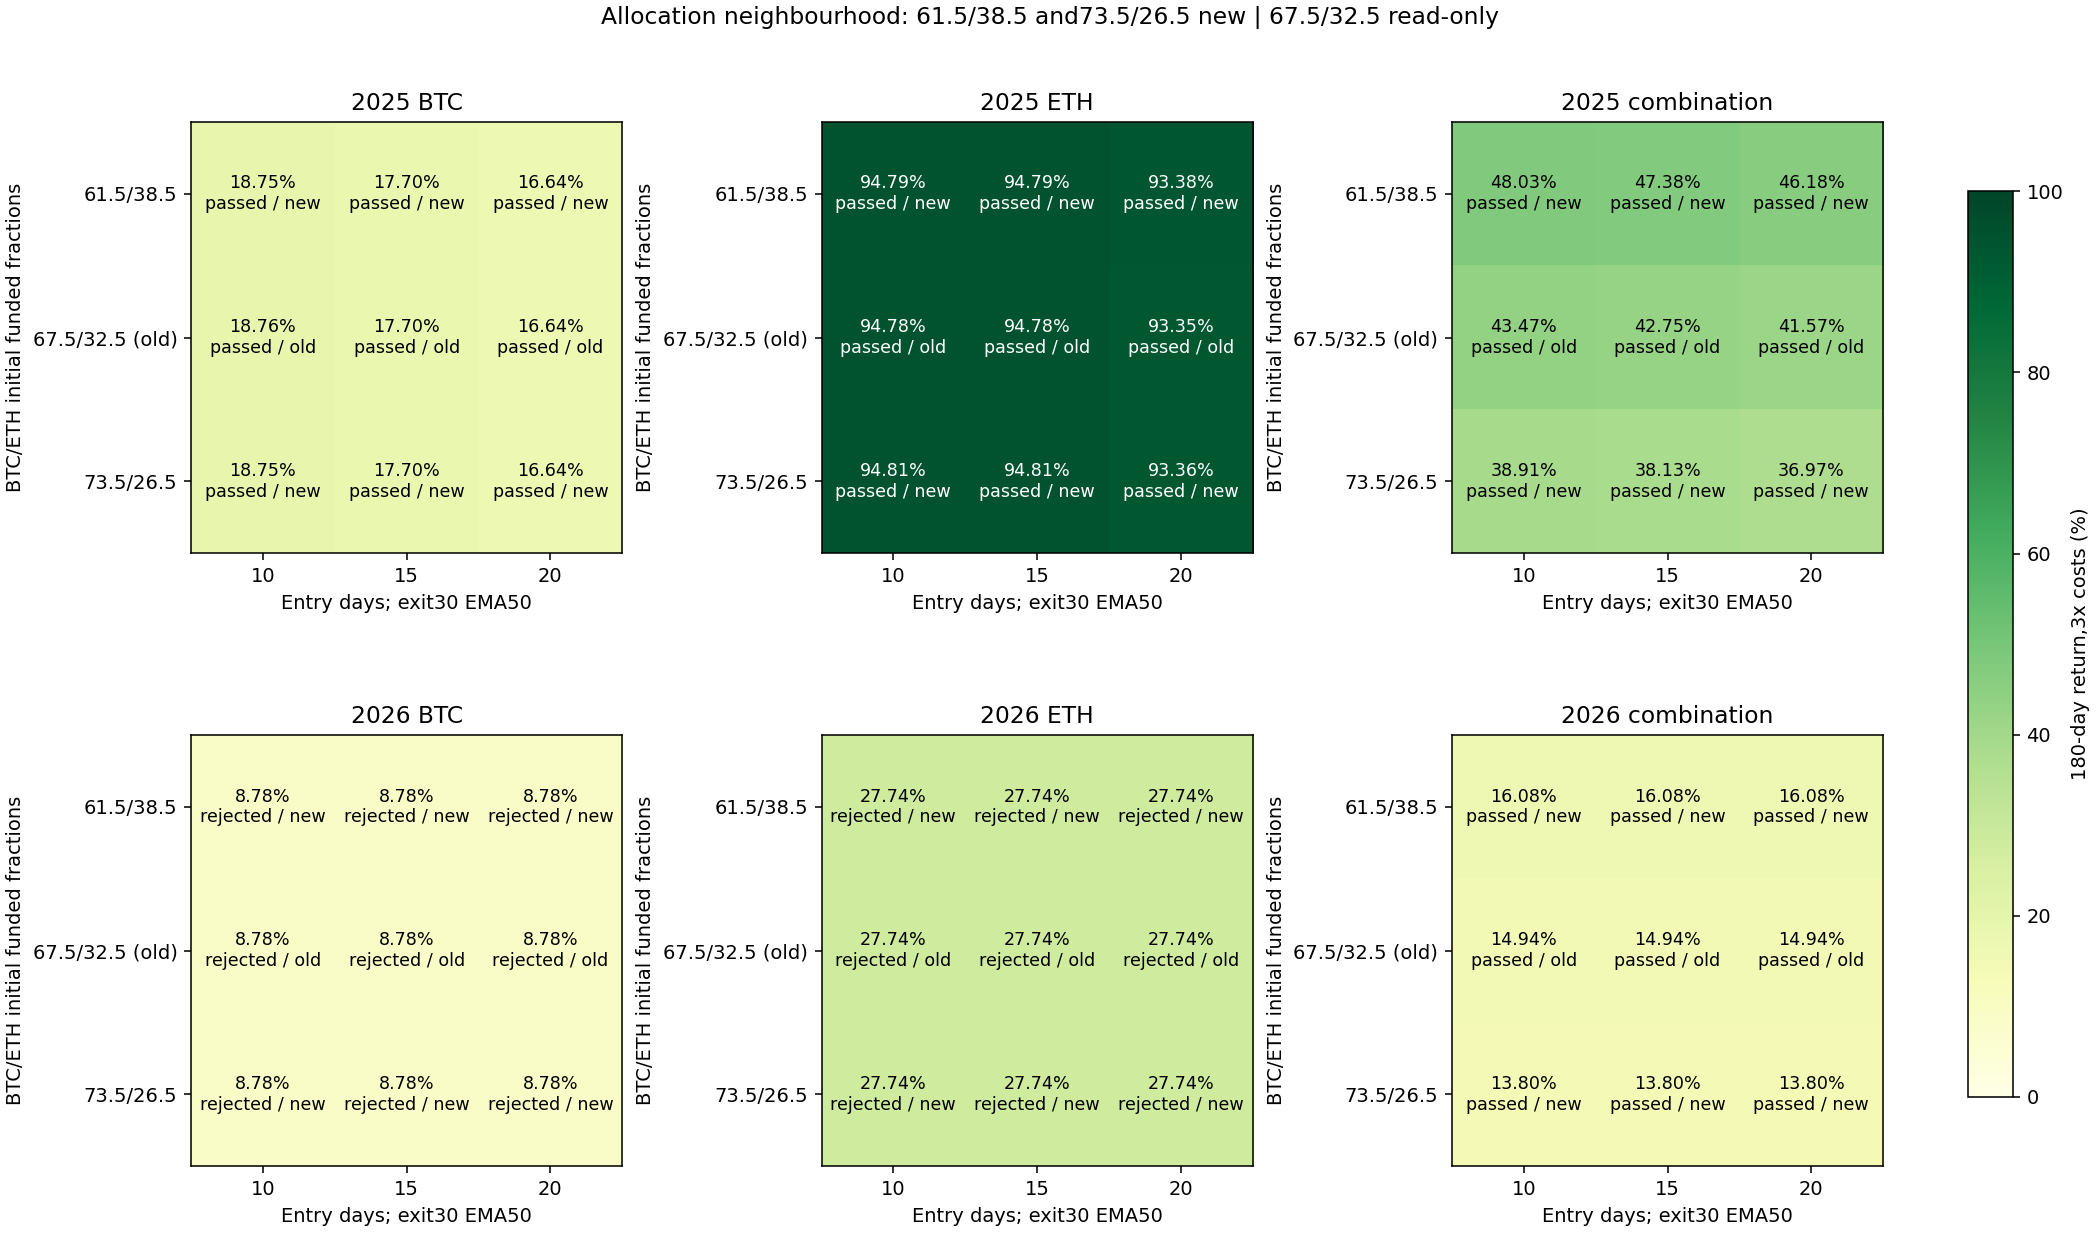

The file beside this chart, header and first rows:
config, year, is_new, role, asset, entry_days, BTC_initial_weight, capital_usdt, cost, net_return_pct, minute_DD_pct, daily_DD_pct, Sharpe365, Calmar, positive_folds1, round_trips, cost_pct, first_five_folds_return_pct, last_fold_return_pct, status
filtered_alloc_2025_BTC_e10_s50_c1230, 2025, True, component, BTC, 10, 0.615, 1230, 1, 20.64, 12.13, 11.27, 1.585, 3.817, 4, 3, 0.9048, 26.42, -4.569, passed
filtered_alloc_2025_BTC_e10_s50_c1230, 2025, True, component, BTC, 10, 0.615, 1230, 2, 19.69, 12.18, 11.5, 1.527, 3.61, 4, 3, 1.802, 25.91, -4.94, passed
filtered_alloc_2025_BTC_e10_s50_c1230, 2025, True, component, BTC, 10, 0.615, 1230, 3, 18.75, 12.41, 11.73, 1.468, 3.36, 4, 3, 2.692, 25.42, -5.312, passed
filtered_alloc_2025_BTC_e10_s50_c1350, 2025, False, component, BTC, 10, 0.675, 1350, 1, 20.64, 12.13, 11.27, 1.585, 3.817, 4, 3, 0.9051, 26.41, -4.568, passed
filtered_alloc_2025_BTC_e10_s50_c1350, 2025, False, component, BTC, 10, 0.675, 1350, 2, 19.69, 12.18, 11.5, 1.527, 3.61, 4, 3, 1.803, 25.92, -4.941, passed
filtered_alloc_2025_BTC_e10_s50_c1350, 2025, False, component, BTC, 10, 0.675, 1350, 3, 18.76, 12.42, 11.73, 1.468, 3.36, 4, 3, 2.694, 25.43, -5.315, passed
filtered_alloc_2025_BTC_e10_s50_c1470, 2025, True, component, BTC, 10, 0.735, 1470, 1, 20.64, 12.13, 11.27, 1.585, 3.816, 4, 3, 0.9053, 26.41, -4.567, passed
filtered_alloc_2025_BTC_e10_s50_c1470, 2025, True, component, BTC, 10, 0.735, 1470, 2, 19.7, 12.19, 11.5, 1.527, 3.61, 4, 3, 1.803, 25.92, -4.942, passed
filtered_alloc_2025_BTC_e10_s50_c1470, 2025, True, component, BTC, 10, 0.735, 1470, 3, 18.75, 12.41, 11.73, 1.468, 3.36, 4, 3, 2.694, 25.42, -5.315, passed
filtered_alloc_2025_BTC_e15_s50_c1230, 2025, True, component, BTC, 15, 0.615, 1230, 1, 19.56, 12.74, 12.06, 1.517, 3.428, 4, 3, 0.9004, 25.29, -4.568, passed
filtered_alloc_2025_BTC_e15_s50_c1230, 2025, True, component, BTC, 15, 0.615, 1230, 2, 18.63, 12.97, 12.29, 1.459, 3.193, 4, 3, 1.793, 24.8, -4.942, passed
filtered_alloc_2025_BTC_e15_s50_c1230, 2025, True, component, BTC, 15, 0.615, 1230, 3, 17.7, 13.19, 12.51, 1.399, 2.969, 4, 3, 2.679, 24.31, -5.315, passed
filtered_alloc_2025_BTC_e15_s50_c1350, 2025, False, component, BTC, 15, 0.675, 1350, 1, 19.56, 12.74, 12.06, 1.517, 3.428, 4, 3, 0.9007, 25.29, -4.568, passed
filtered_alloc_2025_BTC_e15_s50_c1350, 2025, False, component, BTC, 15, 0.675, 1350, 2, 18.63, 12.97, 12.29, 1.459, 3.193, 4, 3, 1.794, 24.79, -4.94, passed
filtered_alloc_2025_BTC_e15_s50_c1350, 2025, False, component, BTC, 15, 0.675, 1350, 3, 17.7, 13.19, 12.52, 1.399, 2.969, 4, 3, 2.68, 24.31, -5.314, passed
filtered_alloc_2025_BTC_e15_s50_c1470, 2025, True, component, BTC, 15, 0.735, 1470, 1, 19.57, 12.74, 12.06, 1.517, 3.428, 4, 3, 0.9008, 25.29, -4.567, passed
filtered_alloc_2025_BTC_e15_s50_c1470, 2025, True, component, BTC, 15, 0.735, 1470, 2, 18.63, 12.97, 12.29, 1.459, 3.193, 4, 3, 1.795, 24.8, -4.942, passed
filtered_alloc_2025_BTC_e15_s50_c1470, 2025, True, component, BTC, 15, 0.735, 1470, 3, 17.7, 13.19, 12.51, 1.399, 2.968, 4, 3, 2.681, 24.3, -5.314, passed
filtered_alloc_2025_BTC_e20_s50_c1230, 2025, True, component, BTC, 20, 0.615, 1230, 1, 18.49, 12.13, 10.63, 1.47, 3.385, 4, 3, 0.8972, 24.62, -4.922, passed
filtered_alloc_2025_BTC_e20_s50_c1230, 2025, True, component, BTC, 20, 0.615, 1230, 2, 17.56, 12.13, 10.86, 1.41, 3.201, 4, 3, 1.787, 24.13, -5.295, passed
filtered_alloc_2025_BTC_e20_s50_c1230, 2025, True, component, BTC, 20, 0.615, 1230, 3, 16.64, 12.13, 11.09, 1.35, 3.02, 4, 3, 2.67, 23.65, -5.666, passed
filtered_alloc_2025_BTC_e20_s50_c1350, 2025, False, component, BTC, 20, 0.675, 1350, 1, 18.49, 12.13, 10.63, 1.47, 3.384, 4, 3, 0.8975, 24.62, -4.921, passed
filtered_alloc_2025_BTC_e20_s50_c1350, 2025, False, component, BTC, 20, 0.675, 1350, 2, 17.56, 12.13, 10.86, 1.41, 3.201, 4, 3, 1.788, 24.14, -5.295, passed
filtered_alloc_2025_BTC_e20_s50_c1350, 2025, False, component, BTC, 20, 0.675, 1350, 3, 16.64, 12.13, 11.09, 1.35, 3.02, 4, 3, 2.671, 23.65, -5.665, passed
filtered_alloc_2025_BTC_e20_s50_c1470, 2025, True, component, BTC, 20, 0.735, 1470, 1, 18.49, 12.13, 10.63, 1.47, 3.385, 4, 3, 0.8979, 24.62, -4.923, passed
filtered_alloc_2025_BTC_e20_s50_c1470, 2025, True, component, BTC, 20, 0.735, 1470, 2, 17.56, 12.13, 10.86, 1.41, 3.201, 4, 3, 1.789, 24.14, -5.295, passed
filtered_alloc_2025_BTC_e20_s50_c1470, 2025, True, component, BTC, 20, 0.735, 1470, 3, 16.64, 12.13, 11.09, 1.35, 3.02, 4, 3, 2.672, 23.64, -5.667, passed
filtered_alloc_2025_ETH_e10_s50_c770, 2025, True, component, ETH, 10, 0.615, 770, 1, 96.86, 19.83, 16.91, 2.771, 14.87, 5, 2, 0.6774, 91.93, 2.57, passed
filtered_alloc_2025_ETH_e10_s50_c770, 2025, True, component, ETH, 10, 0.615, 770, 2, 95.82, 20.04, 17.13, 2.752, 14.51, 5, 2, 1.35, 91.17, 2.435, passed
filtered_alloc_2025_ETH_e10_s50_c770, 2025, True, component, ETH, 10, 0.615, 770, 3, 94.79, 20.25, 17.34, 2.733, 14.15, 5, 2, 2.018, 90.41, 2.3, passed
filtered_alloc_2025_ETH_e10_s50_c650, 2025, False, component, ETH, 10, 0.675, 650, 1, 96.86, 19.83, 16.91, 2.771, 14.87, 5, 2, 0.6765, 91.92, 2.569, passed
filtered_alloc_2025_ETH_e10_s50_c650, 2025, False, component, ETH, 10, 0.675, 650, 2, 95.82, 20.04, 17.12, 2.752, 14.51, 5, 2, 1.348, 91.16, 2.435, passed
filtered_alloc_2025_ETH_e10_s50_c650, 2025, False, component, ETH, 10, 0.675, 650, 3, 94.78, 20.25, 17.34, 2.733, 14.15, 5, 2, 2.016, 90.4, 2.3, passed
filtered_alloc_2025_ETH_e10_s50_c530, 2025, True, component, ETH, 10, 0.735, 530, 1, 96.85, 19.83, 16.91, 2.771, 14.87, 5, 2, 0.6756, 91.91, 2.57, passed
filtered_alloc_2025_ETH_e10_s50_c530, 2025, True, component, ETH, 10, 0.735, 530, 2, 95.81, 20.04, 17.12, 2.752, 14.51, 5, 2, 1.347, 91.15, 2.435, passed
filtered_alloc_2025_ETH_e10_s50_c530, 2025, True, component, ETH, 10, 0.735, 530, 3, 94.81, 20.25, 17.34, 2.734, 14.16, 5, 2, 2.014, 90.43, 2.301, passed
filtered_alloc_2025_ETH_e15_s50_c770, 2025, True, component, ETH, 15, 0.615, 770, 1, 96.86, 19.83, 16.91, 2.771, 14.87, 5, 2, 0.6774, 91.93, 2.57, passed
filtered_alloc_2025_ETH_e15_s50_c770, 2025, True, component, ETH, 15, 0.615, 770, 2, 95.82, 20.04, 17.13, 2.752, 14.51, 5, 2, 1.35, 91.17, 2.435, passed
filtered_alloc_2025_ETH_e15_s50_c770, 2025, True, component, ETH, 15, 0.615, 770, 3, 94.79, 20.25, 17.34, 2.733, 14.15, 5, 2, 2.018, 90.41, 2.3, passed
filtered_alloc_2025_ETH_e15_s50_c650, 2025, False, component, ETH, 15, 0.675, 650, 1, 96.86, 19.83, 16.91, 2.771, 14.87, 5, 2, 0.6765, 91.92, 2.569, passed
filtered_alloc_2025_ETH_e15_s50_c650, 2025, False, component, ETH, 15, 0.675, 650, 2, 95.82, 20.04, 17.12, 2.752, 14.51, 5, 2, 1.348, 91.16, 2.435, passed
filtered_alloc_2025_ETH_e15_s50_c650, 2025, False, component, ETH, 15, 0.675, 650, 3, 94.78, 20.25, 17.34, 2.733, 14.15, 5, 2, 2.016, 90.4, 2.3, passed
filtered_alloc_2025_ETH_e15_s50_c530, 2025, True, component, ETH, 15, 0.735, 530, 1, 96.85, 19.83, 16.91, 2.771, 14.87, 5, 2, 0.6756, 91.91, 2.57, passed
filtered_alloc_2025_ETH_e15_s50_c530, 2025, True, component, ETH, 15, 0.735, 530, 2, 95.81, 20.04, 17.12, 2.752, 14.51, 5, 2, 1.347, 91.15, 2.435, passed
filtered_alloc_2025_ETH_e15_s50_c530, 2025, True, component, ETH, 15, 0.735, 530, 3, 94.81, 20.25, 17.34, 2.734, 14.16, 5, 2, 2.014, 90.43, 2.301, passed
filtered_alloc_2025_ETH_e20_s50_c770, 2025, True, component, ETH, 20, 0.615, 770, 1, 95.41, 20.41, 17.52, 2.743, 14.16, 5, 2, 0.6756, 90.52, 2.57, passed
filtered_alloc_2025_ETH_e20_s50_c770, 2025, True, component, ETH, 20, 0.615, 770, 2, 94.38, 20.62, 17.73, 2.723, 13.81, 5, 2, 1.346, 89.76, 2.435, passed
filtered_alloc_2025_ETH_e20_s50_c770, 2025, True, component, ETH, 20, 0.615, 770, 3, 93.38, 20.83, 17.95, 2.704, 13.48, 5, 2, 2.013, 89.03, 2.3, passed
filtered_alloc_2025_ETH_e20_s50_c650, 2025, False, component, ETH, 20, 0.675, 650, 1, 95.42, 20.42, 17.52, 2.743, 14.16, 5, 2, 0.6744, 90.52, 2.57, passed
filtered_alloc_2025_ETH_e20_s50_c650, 2025, False, component, ETH, 20, 0.675, 650, 2, 94.38, 20.62, 17.73, 2.723, 13.81, 5, 2, 1.344, 89.76, 2.435, passed
filtered_alloc_2025_ETH_e20_s50_c650, 2025, False, component, ETH, 20, 0.675, 650, 3, 93.35, 20.83, 17.95, 2.704, 13.48, 5, 2, 2.011, 89.01, 2.3, passed
filtered_alloc_2025_ETH_e20_s50_c530, 2025, True, component, ETH, 20, 0.735, 530, 1, 95.42, 20.41, 17.52, 2.743, 14.16, 5, 2, 0.6739, 90.52, 2.57, passed
filtered_alloc_2025_ETH_e20_s50_c530, 2025, True, component, ETH, 20, 0.735, 530, 2, 94.39, 20.62, 17.73, 2.724, 13.81, 5, 2, 1.343, 89.76, 2.435, passed
filtered_alloc_2025_ETH_e20_s50_c530, 2025, True, component, ETH, 20, 0.735, 530, 3, 93.36, 20.83, 17.95, 2.704, 13.48, 5, 2, 2.008, 89.01, 2.301, passed
filtered_alloc_2025_combo_e10_s50_btc0.6…, 2025, True, combination, combination, 10, 0.615, 2000, 1, 49.98, 12.98, 11.9, 2.64, 9.824, 4, 5, 0.8172, 51.64, -1.09, passed
filtered_alloc_2025_combo_e10_s50_btc0.6…, 2025, True, combination, combination, 10, 0.615, 2000, 2, 49, 13.21, 12.09, 2.602, 9.426, 4, 5, 1.628, 51.03, -1.346, passed
filtered_alloc_2025_combo_e10_s50_btc0.6…, 2025, True, combination, combination, 10, 0.615, 2000, 3, 48.03, 13.43, 12.28, 2.564, 9.047, 4, 5, 2.432, 50.44, -1.603, passed
filtered_alloc_2025_combo_e10_s50_btc0.6…, 2025, False, combination, combination, 10, 0.675, 2000, 1, 45.41, 12.53, 11.63, 2.572, 9.067, 4, 5, 0.8308, 47.7, -1.554, passed
filtered_alloc_2025_combo_e10_s50_btc0.6…, 2025, False, combination, combination, 10, 0.675, 2000, 2, 44.43, 12.61, 11.83, 2.531, 8.785, 4, 5, 1.655, 47.12, -1.826, passed
filtered_alloc_2025_combo_e10_s50_btc0.6…, 2025, False, combination, combination, 10, 0.675, 2000, 3, 43.47, 12.8, 12.02, 2.49, 8.43, 4, 5, 2.473, 46.54, -2.099, passed
... 102 more rows
